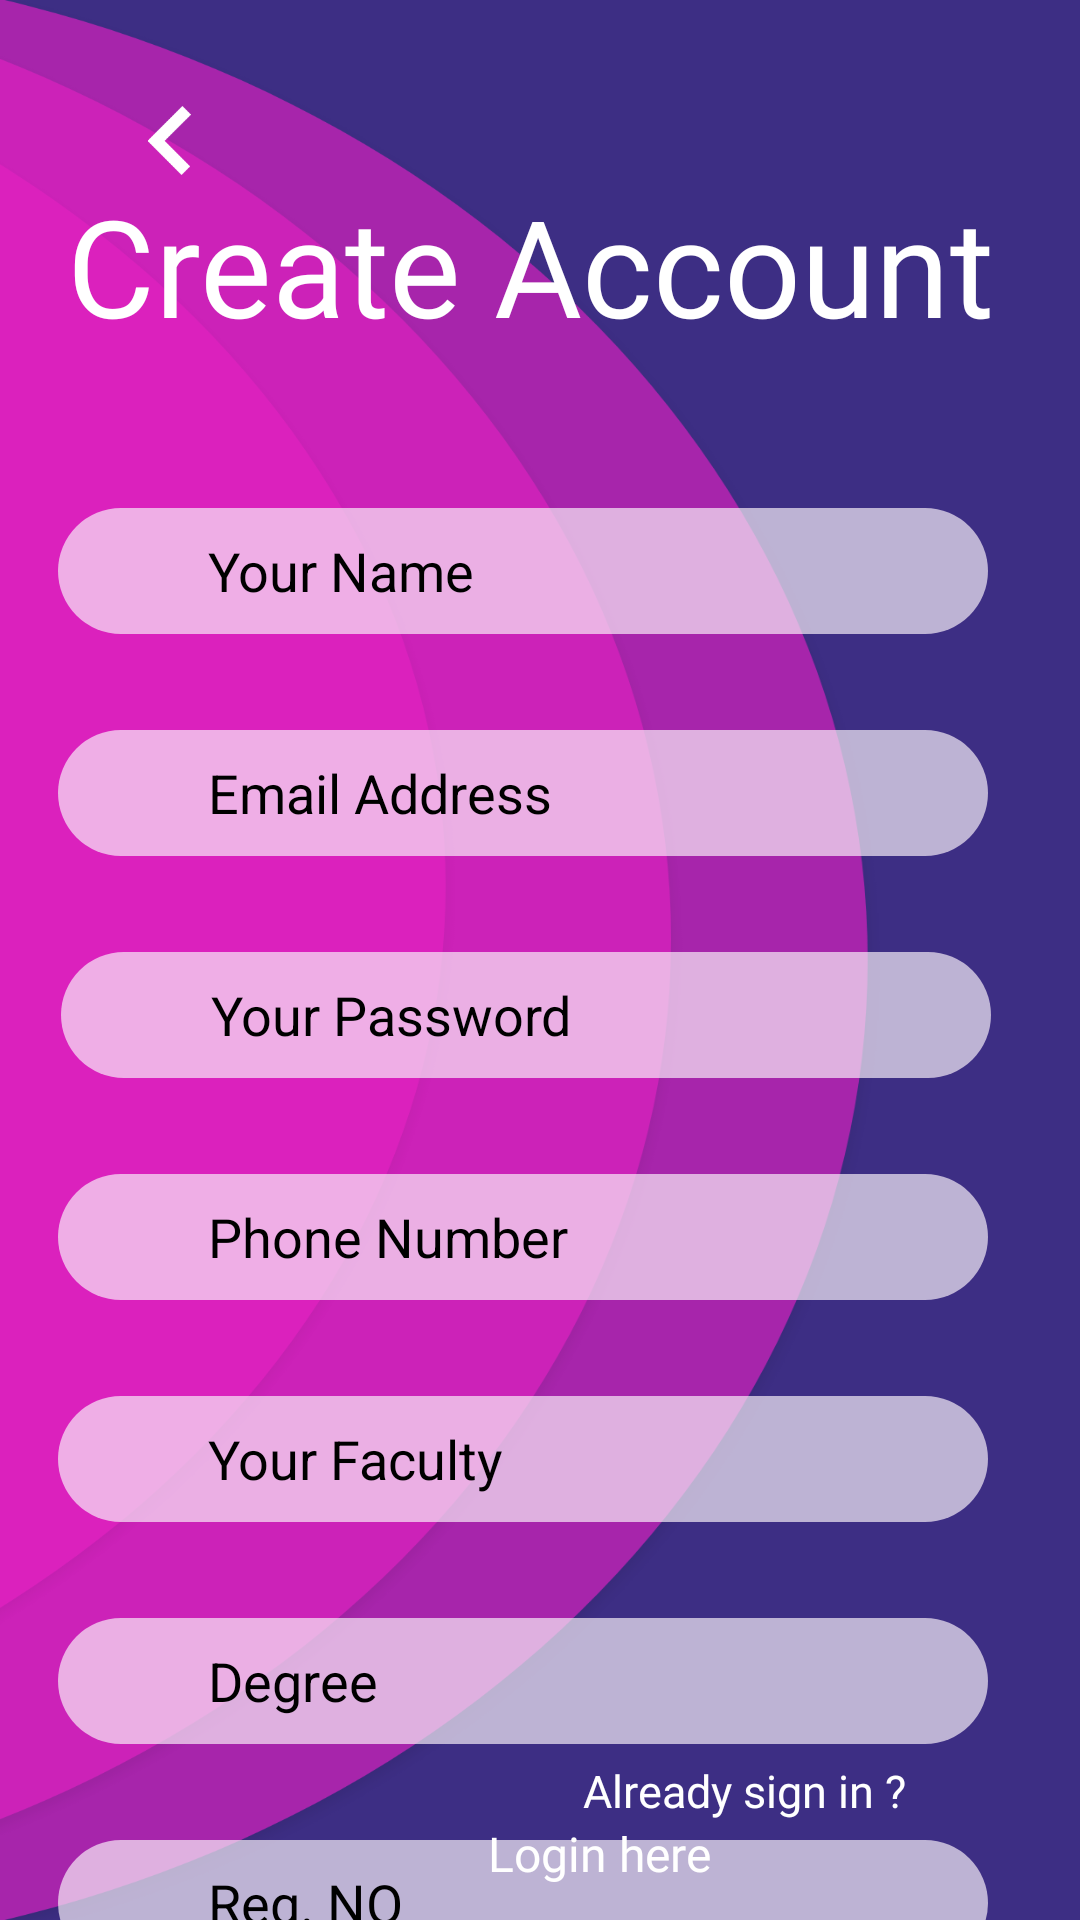

Write the Android layout XML for this screen, with the resource values it uses.
<!-- AndroidManifest.xml: application theme Theme.Blackhats -->
<!-- res/layout/activity_registration.xml -->
<?xml version="1.0" encoding="utf-8"?>
<androidx.constraintlayout.widget.ConstraintLayout xmlns:android="http://schemas.android.com/apk/res/android"
    xmlns:app="http://schemas.android.com/apk/res-auto"
    xmlns:tools="http://schemas.android.com/tools"
    android:layout_width="match_parent"
    android:layout_height="match_parent"
    android:background="@drawable/login"
    tools:context=".RegistrationActivity">

    <TextView
        android:id="@+id/textView"
        android:layout_width="336dp"
        android:layout_height="103dp"
        android:layout_marginStart="25dp"
        android:layout_marginTop="36dp"
        android:layout_marginEnd="8dp"
        android:layout_marginBottom="8dp"
        android:fontFamily="@font/bold"
        android:text="Create Account"
        android:textColor="@color/white"
        android:textSize="45sp"
        app:layout_constraintBottom_toBottomOf="parent"
        app:layout_constraintEnd_toEndOf="parent"
        app:layout_constraintHorizontal_bias="0.333"
        app:layout_constraintStart_toStartOf="parent"
        app:layout_constraintTop_toTopOf="parent"
        app:layout_constraintVertical_bias="0.045" />

    <EditText
        android:id="@+id/uEmail"
        android:layout_width="310dp"
        android:layout_height="42dp"
        android:layout_marginTop="32dp"
        android:background="@drawable/input_field"
        android:ems="10"
        android:hint="Email Address"
        android:inputType="textPersonName"
        android:textColorHint="@color/black"
        app:layout_constraintEnd_toEndOf="parent"
        app:layout_constraintHorizontal_bias="0.386"
        app:layout_constraintStart_toStartOf="parent"
        app:layout_constraintTop_toBottomOf="@+id/uName" />

    <EditText
        android:id="@+id/uName"
        android:layout_width="310dp"
        android:layout_height="42dp"
        android:layout_marginTop="8dp"
        android:background="@drawable/input_field"
        android:ems="10"
        android:hint="Your Name"
        android:inputType="textPersonName"
        android:textColorHint="@color/black"
        app:layout_constraintEnd_toEndOf="parent"
        app:layout_constraintHorizontal_bias="0.386"
        app:layout_constraintStart_toStartOf="parent"
        app:layout_constraintTop_toBottomOf="@+id/textView" />

    <EditText
        android:id="@+id/uPhn"
        android:layout_width="310dp"
        android:layout_height="42dp"
        android:layout_marginTop="32dp"
        android:background="@drawable/input_field"
        android:ems="10"
        android:hint="Phone Number"
        android:inputType="textPersonName"
        android:textColorHint="@color/black"
        app:layout_constraintEnd_toEndOf="parent"
        app:layout_constraintHorizontal_bias="0.386"
        app:layout_constraintStart_toStartOf="parent"
        app:layout_constraintTop_toBottomOf="@+id/uPassword" />

    <EditText
        android:id="@+id/uFaculty"
        android:layout_width="310dp"
        android:layout_height="42dp"
        android:layout_marginTop="32dp"
        android:background="@drawable/input_field"
        android:ems="10"
        android:hint="Your Faculty"
        android:inputType="textPersonName"
        android:textColorHint="@color/black"
        app:layout_constraintEnd_toEndOf="parent"
        app:layout_constraintHorizontal_bias="0.386"
        app:layout_constraintStart_toStartOf="parent"
        app:layout_constraintTop_toBottomOf="@+id/uPhn" />

    <EditText
        android:id="@+id/uDegree"
        android:layout_width="310dp"
        android:layout_height="42dp"
        android:layout_marginTop="32dp"
        android:background="@drawable/input_field"
        android:ems="10"
        android:hint="Degree"
        android:inputType="textPersonName"
        android:textColorHint="@color/black"
        app:layout_constraintEnd_toEndOf="parent"
        app:layout_constraintHorizontal_bias="0.386"
        app:layout_constraintStart_toStartOf="parent"
        app:layout_constraintTop_toBottomOf="@+id/uFaculty" />

    <EditText
        android:id="@+id/uReg"
        android:layout_width="310dp"
        android:layout_height="42dp"
        android:layout_marginTop="32dp"
        android:background="@drawable/input_field"
        android:ems="10"
        android:hint="Reg. NO"
        android:inputType="textPersonName"
        android:textColorHint="@color/black"
        app:layout_constraintEnd_toEndOf="parent"
        app:layout_constraintHorizontal_bias="0.386"
        app:layout_constraintStart_toStartOf="parent"
        app:layout_constraintTop_toBottomOf="@+id/uDegree" />

    <EditText
        android:id="@+id/uPassword"
        android:layout_width="310dp"
        android:layout_height="42dp"
        android:layout_marginStart="8dp"
        android:layout_marginTop="32dp"
        android:layout_marginEnd="8dp"
        android:background="@drawable/input_field"
        android:ems="10"
        android:hint="Your Password"
        android:inputType="textPassword"
        android:textColorHint="@color/black"
        app:layout_constraintEnd_toEndOf="parent"
        app:layout_constraintHorizontal_bias="0.364"
        app:layout_constraintStart_toStartOf="parent"
        app:layout_constraintTop_toBottomOf="@+id/uEmail" />

    <Button
        android:id="@+id/regBtn"
        android:layout_width="162dp"
        android:layout_height="53dp"
        android:layout_marginStart="39dp"
        android:layout_marginTop="10dp"
        android:layout_marginEnd="11dp"
        android:background="@drawable/button"
        android:fontFamily="@font/light"
        android:text="Register"
        android:textAllCaps="false"
        android:textColor="@color/white"
        android:textSize="22sp"
        app:layout_constraintEnd_toStartOf="@+id/noIdea"
        app:layout_constraintStart_toStartOf="parent"
        app:layout_constraintTop_toBottomOf="@+id/uReg" />

    <TextView
        android:id="@+id/noIdea"
        android:layout_width="wrap_content"
        android:layout_height="wrap_content"
        android:layout_marginStart="11dp"
        android:layout_marginTop="20dp"
        android:layout_marginEnd="87dp"
        android:fontFamily="@font/bold"
        android:text="Already sign in ?"
        android:textColor="@color/white"
        android:textSize="15dp"
        app:layout_constraintBottom_toTopOf="@+id/createText"
        app:layout_constraintEnd_toEndOf="parent"
        app:layout_constraintStart_toEndOf="@+id/regBtn"
        app:layout_constraintTop_toBottomOf="@+id/uReg" />

    <TextView
        android:id="@+id/createText"
        android:layout_width="wrap_content"
        android:layout_height="wrap_content"
        android:layout_marginStart="11dp"
        android:layout_marginEnd="123dp"
        android:layout_marginBottom="16dp"
        android:fontFamily="@font/bold"
        android:text="Login here"
        android:textColor="@color/white"
        android:textSize="16dp"
        app:layout_constraintBottom_toTopOf="@+id/progressBar2"
        app:layout_constraintEnd_toEndOf="parent"
        app:layout_constraintHorizontal_bias="1.0"
        app:layout_constraintStart_toEndOf="@+id/regBtn"
        app:layout_constraintTop_toBottomOf="@+id/noIdea" />

    <ImageView
        android:id="@+id/backBtn"
        android:layout_width="35.77dp"
        android:layout_height="23dp"
        android:layout_marginStart="36dp"
        android:layout_marginTop="36dp"
        android:layout_marginEnd="8dp"
        android:layout_marginBottom="8dp"
        app:layout_constraintBottom_toTopOf="@+id/textView"
        app:layout_constraintEnd_toEndOf="parent"
        app:layout_constraintHorizontal_bias="0.01"
        app:layout_constraintStart_toStartOf="parent"
        app:layout_constraintTop_toTopOf="parent"
        app:layout_constraintVertical_bias="0.07999998"
        app:srcCompat="@drawable/back" />

    <ProgressBar
        android:id="@+id/progressBar2"
        style="?android:attr/progressBarStyle"
        android:layout_width="wrap_content"
        android:layout_height="48dp"
        android:layout_marginStart="181dp"
        android:layout_marginEnd="182dp"
        android:layout_marginBottom="36dp"
        android:visibility="invisible"
        app:layout_constraintBottom_toBottomOf="parent"
        app:layout_constraintEnd_toEndOf="parent"
        app:layout_constraintHorizontal_bias="1.0"
        app:layout_constraintStart_toStartOf="parent" />

</androidx.constraintlayout.widget.ConstraintLayout>
<!-- resources referenced by this layout -->
<resources>
  <color name="black">#FF000000</color>
  <color name="white">#FFFFFFFF</color>
  <!-- drawable back: png bitmap (drawable-hdpi, 564 bytes) -->
  <!-- drawable button (drawable) -->
  <?xml version="1.0" encoding="utf-8"?>
  <shape android:shape="rectangle" xmlns:android="http://schemas.android.com/apk/res/android">
     <corners android:radius="50dp"/>
      <solid android:color="@color/blue"/>
  
  </shape>
  <!-- drawable input_field (drawable) -->
  <?xml version="1.0" encoding="utf-8"?>
  <shape android:shape="rectangle" xmlns:android="http://schemas.android.com/apk/res/android">
     <solid android:color="@color/gray_light"/>
      <corners android:radius="50dp"/>
      <padding android:left="50dp"/>
  </shape>
  <!-- drawable login: png bitmap (drawable-hdpi, 63674 bytes) -->
  <style name="Theme.Blackhats" parent="Theme.AppCompat.Light.NoActionBar">
          
          <item name="colorPrimary">@color/purple_500</item>
          <item name="colorPrimaryVariant">@color/purple_700</item>
          <item name="colorOnPrimary">@color/white</item>
          
          <item name="colorSecondary">@color/teal_200</item>
          <item name="colorSecondaryVariant">@color/teal_700</item>
          <item name="colorOnSecondary">@color/black</item>
          
          <item name="android:statusBarColor" tools:targetApi="l">?attr/colorPrimaryVariant</item>
          
          <item name="windowActionBar">false</item>
          <item name="windowNoTitle">true</item>
          <item name="android:windowFullscreen">true</item>
          <item name="progressBarStyle">@color/black</item>
      </style>
  <color name="blue">#3D2E84</color>
  <color name="gray_light">#AEF9F1FA</color>
  <color name="purple_500">#FF6200EE</color>
  <color name="purple_700">#FF3700B3</color>
  <color name="teal_200">#FF03DAC5</color>
  <color name="teal_700">#FF018786</color>
</resources>
